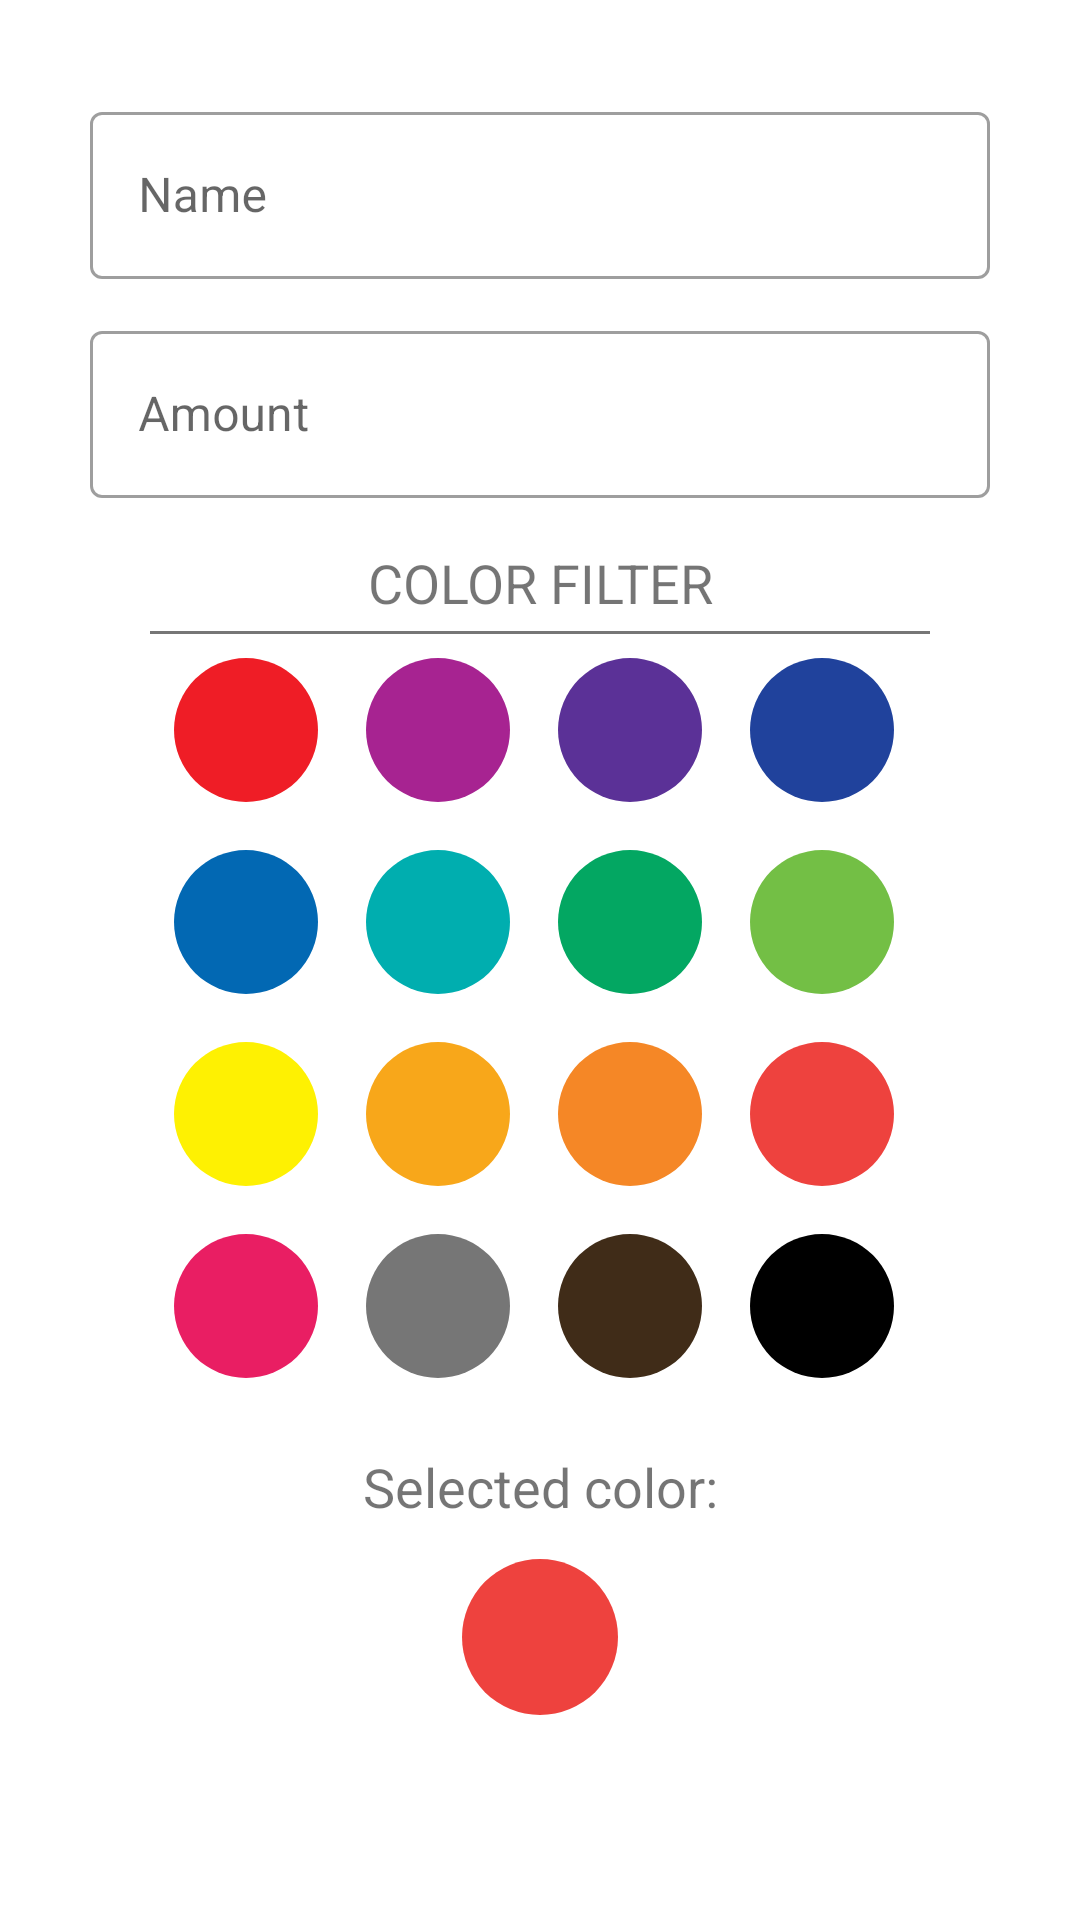

Layout XML and referenced resources for this Android screen:
<!-- AndroidManifest.xml: application theme Theme.MoneyManager -->
<!-- res/layout/fragment_account_add.xml -->
<?xml version="1.0" encoding="utf-8"?>
<androidx.constraintlayout.widget.ConstraintLayout xmlns:android="http://schemas.android.com/apk/res/android"
    xmlns:app="http://schemas.android.com/apk/res-auto"
    xmlns:tools="http://schemas.android.com/tools"
    android:layout_width="match_parent"
    android:layout_height="match_parent"
    tools:context=".feature.presentation.ui.accounts.add.AccountAddFragment">

    <LinearLayout
        android:id="@+id/linearLayout"
        android:layout_width="300dp"
        android:layout_height="wrap_content"
        android:layout_marginTop="32dp"
        android:orientation="vertical"
        app:layout_constraintEnd_toEndOf="parent"
        app:layout_constraintStart_toStartOf="parent"
        app:layout_constraintTop_toTopOf="parent">

        <com.google.android.material.textfield.TextInputLayout
            android:id="@+id/nameTextField"
            style="@style/Widget.MaterialComponents.TextInputLayout.OutlinedBox"
            android:layout_width="match_parent"
            android:layout_height="wrap_content"
            android:layout_marginBottom="12dp"
            android:hint="@string/name"
            app:layout_constraintStart_toStartOf="parent"
            app:layout_constraintTop_toTopOf="parent">

            <com.google.android.material.textfield.TextInputEditText
                android:layout_width="match_parent"
                android:inputType="text"
                android:maxLength="20"
                android:layout_height="wrap_content" />
        </com.google.android.material.textfield.TextInputLayout>

        <com.google.android.material.textfield.TextInputLayout
            android:id="@+id/amountTextField"
            style="@style/Widget.MaterialComponents.TextInputLayout.OutlinedBox"
            android:layout_width="match_parent"
            android:layout_height="wrap_content"
            android:layout_marginBottom="12dp"
            android:hint="@string/amount"
            app:layout_constraintStart_toStartOf="parent"
            app:layout_constraintTop_toTopOf="parent">

            <com.google.android.material.textfield.TextInputEditText
                android:layout_width="match_parent"
                android:inputType="numberDecimal"
                android:maxLength="12"
                android:layout_height="wrap_content" />
        </com.google.android.material.textfield.TextInputLayout>

    </LinearLayout>

    <TableLayout
        android:id="@+id/tableLayout"
        android:layout_width="260dp"
        android:layout_height="wrap_content"
        android:minWidth="260dp"
        app:layout_constraintEnd_toEndOf="parent"
        app:layout_constraintStart_toStartOf="parent"
        app:layout_constraintTop_toBottomOf="@+id/linearLayout"
        tools:context=".feature.presentation.ui.accounts.update.color_picker.ColorPickerDialogFragment">

        <TextView
            android:id="@+id/color_filter_label"
            android:layout_width="match_parent"
            android:layout_height="wrap_content"
            android:gravity="center"
            android:padding="4dp"
            android:text="@string/color_filter"
            android:textAllCaps="true"
            android:textSize="18sp" />

        <View
            android:layout_width="250dp"
            android:layout_height="1dp"
            android:background="@color/dark_gray"
            android:padding="4dp" />

        <TableRow
            android:layout_width="match_parent"
            android:layout_height="match_parent">

            <ImageView
                android:id="@+id/color0"
                android:layout_width="48dp"
                android:layout_height="48dp"
                android:layout_margin="8dp"
                android:src="@drawable/ic_circle"
                app:tint="@color/red" />

            <ImageView
                android:id="@+id/color1"
                android:layout_width="48dp"
                android:layout_height="48dp"
                android:layout_margin="8dp"
                android:src="@drawable/ic_circle"
                app:tint="@color/red_purple" />


            <ImageView
                android:id="@+id/color2"
                android:layout_width="48dp"
                android:layout_height="48dp"
                android:layout_margin="8dp"
                android:src="@drawable/ic_circle"
                app:tint="@color/purple" />

            <ImageView
                android:id="@+id/color3"
                android:layout_width="48dp"
                android:layout_height="48dp"
                android:layout_margin="8dp"
                android:src="@drawable/ic_circle"
                app:tint="@color/purple_blue" />

        </TableRow>

        <TableRow
            android:layout_width="match_parent"
            android:layout_height="match_parent">

            <ImageView
                android:id="@+id/color4"
                android:layout_width="48dp"
                android:layout_height="48dp"
                android:layout_margin="8dp"
                android:src="@drawable/ic_circle"
                app:tint="@color/blue" />

            <ImageView
                android:id="@+id/color5"
                android:layout_width="48dp"
                android:layout_height="48dp"
                android:layout_margin="8dp"
                android:src="@drawable/ic_circle"
                app:tint="@color/blue_green" />


            <ImageView
                android:id="@+id/color6"
                android:layout_width="48dp"
                android:layout_height="48dp"
                android:layout_margin="8dp"
                android:src="@drawable/ic_circle"
                app:tint="@color/green" />

            <ImageView
                android:id="@+id/color7"
                android:layout_width="48dp"
                android:layout_height="48dp"
                android:layout_margin="8dp"
                android:src="@drawable/ic_circle"
                app:tint="@color/green_yellow" />

        </TableRow>

        <TableRow
            android:layout_width="match_parent"
            android:layout_height="match_parent">

            <ImageView
                android:id="@+id/color8"
                android:layout_width="48dp"
                android:layout_height="48dp"
                android:layout_margin="8dp"
                android:src="@drawable/ic_circle"
                app:tint="@color/yellow" />

            <ImageView
                android:id="@+id/color9"
                android:layout_width="48dp"
                android:layout_height="48dp"
                android:layout_margin="8dp"
                android:src="@drawable/ic_circle"
                app:tint="@color/yellow_orange" />


            <ImageView
                android:id="@+id/color10"
                android:layout_width="48dp"
                android:layout_height="48dp"
                android:layout_margin="8dp"
                android:src="@drawable/ic_circle"
                app:tint="@color/orange" />

            <ImageView
                android:id="@+id/color11"
                android:layout_width="48dp"
                android:layout_height="48dp"
                android:layout_margin="8dp"
                android:src="@drawable/ic_circle"
                app:tint="@color/orange_red" />

        </TableRow>

        <TableRow
            android:layout_width="match_parent"
            android:layout_height="match_parent">

            <ImageView
                android:id="@+id/color12"
                android:layout_width="48dp"
                android:layout_height="48dp"
                android:layout_margin="8dp"
                android:src="@drawable/ic_circle"
                app:tint="@color/pink" />

            <ImageView
                android:id="@+id/color13"
                android:layout_width="48dp"
                android:layout_height="48dp"
                android:layout_margin="8dp"
                android:src="@drawable/ic_circle"
                app:tint="@color/dark_gray" />


            <ImageView
                android:id="@+id/color14"
                android:layout_width="48dp"
                android:layout_height="48dp"
                android:layout_margin="8dp"
                android:src="@drawable/ic_circle"
                app:tint="@color/brown" />

            <ImageView
                android:id="@+id/color15"
                android:layout_width="48dp"
                android:layout_height="48dp"
                android:layout_margin="8dp"
                android:src="@drawable/ic_circle"
                app:tint="@color/black" />

        </TableRow>
    </TableLayout>

    <TextView
        android:id="@+id/selected_color_label"
        android:layout_width="wrap_content"
        android:layout_height="wrap_content"
        android:layout_marginTop="12dp"
        android:gravity="center"
        android:padding="4dp"
        android:text="@string/selected_color"
        android:textSize="18sp"
        app:layout_constraintEnd_toEndOf="parent"
        app:layout_constraintStart_toStartOf="parent"
        app:layout_constraintTop_toBottomOf="@+id/tableLayout" />

    <ImageView
        android:id="@+id/selected_color"
        android:layout_width="52dp"
        android:layout_height="52dp"
        android:layout_margin="8dp"
        app:layout_constraintEnd_toEndOf="parent"
        app:layout_constraintStart_toStartOf="parent"
        app:layout_constraintTop_toBottomOf="@+id/selected_color_label"
        app:srcCompat="@drawable/ic_circle"
        app:tint="@color/orange_red" />

</androidx.constraintlayout.widget.ConstraintLayout>
<!-- resources referenced by this layout -->
<resources>
  <color name="black">#FF000000</color>
  <color name="blue">#ff0268b3</color>
  <color name="blue_green">#ff00aeaf</color>
  <color name="brown">#402C18</color>
  <color name="dark_gray">#767676</color>
  <color name="green">#ff03a762</color>
  <color name="green_yellow">#ff73bf45</color>
  <color name="orange">#fff58726</color>
  <color name="orange_red">#ffee423e</color>
  <color name="pink">#ffe91e63</color>
  <color name="purple">#ff5b3197</color>
  <color name="purple_blue">#ff20429c</color>
  <color name="red">#FFEF1D26</color>
  <color name="red_purple">#ffa72391</color>
  <color name="yellow">#fffef102</color>
  <color name="yellow_orange">#fff8a71a</color>
  <!-- drawable ic_circle (drawable) -->
  <vector xmlns:android="http://schemas.android.com/apk/res/android"
      android:width="24dp"
      android:height="24dp"
      android:tint="@color/red"
      android:viewportWidth="216"
      android:viewportHeight="216">
      <path
          android:fillColor="@color/red"
          android:pathData="M108,108m-108,0a108,108 0,1 1,216 0a108,108 0,1 1,-216 0" />
  </vector>
  <string name="amount">Amount</string>
  <string name="color_filter">Color filter</string>
  <string name="name">Name</string>
  <string name="selected_color">Selected color:</string>
  <style name="Theme.MoneyManager" parent="Theme.MaterialComponents.DayNight.NoActionBar">
          
          <item name="colorPrimary">@color/orange_red</item>
          <item name="colorPrimaryVariant">@color/red</item>
          <item name="colorOnPrimary">@color/light_gray</item>
          
          <item name="colorSecondary">@color/orange_red</item>
          <item name="colorSecondaryVariant">@color/red</item>
          <item name="colorOnSecondary">@color/darker_gray</item>
          <item name="colorOnPrimarySurface">@color/light_gray</item>
          
          <item name="android:statusBarColor">?attr/colorPrimary</item>
          <item name="android:windowLightStatusBar" tools:targetApi="m">false</item>
          
          <item name="android:forceDarkAllowed" tools:targetApi="29">false</item>
      </style>
  <color name="light_gray">#ececec</color>
  <color name="darker_gray">#1B1B1B</color>
</resources>
